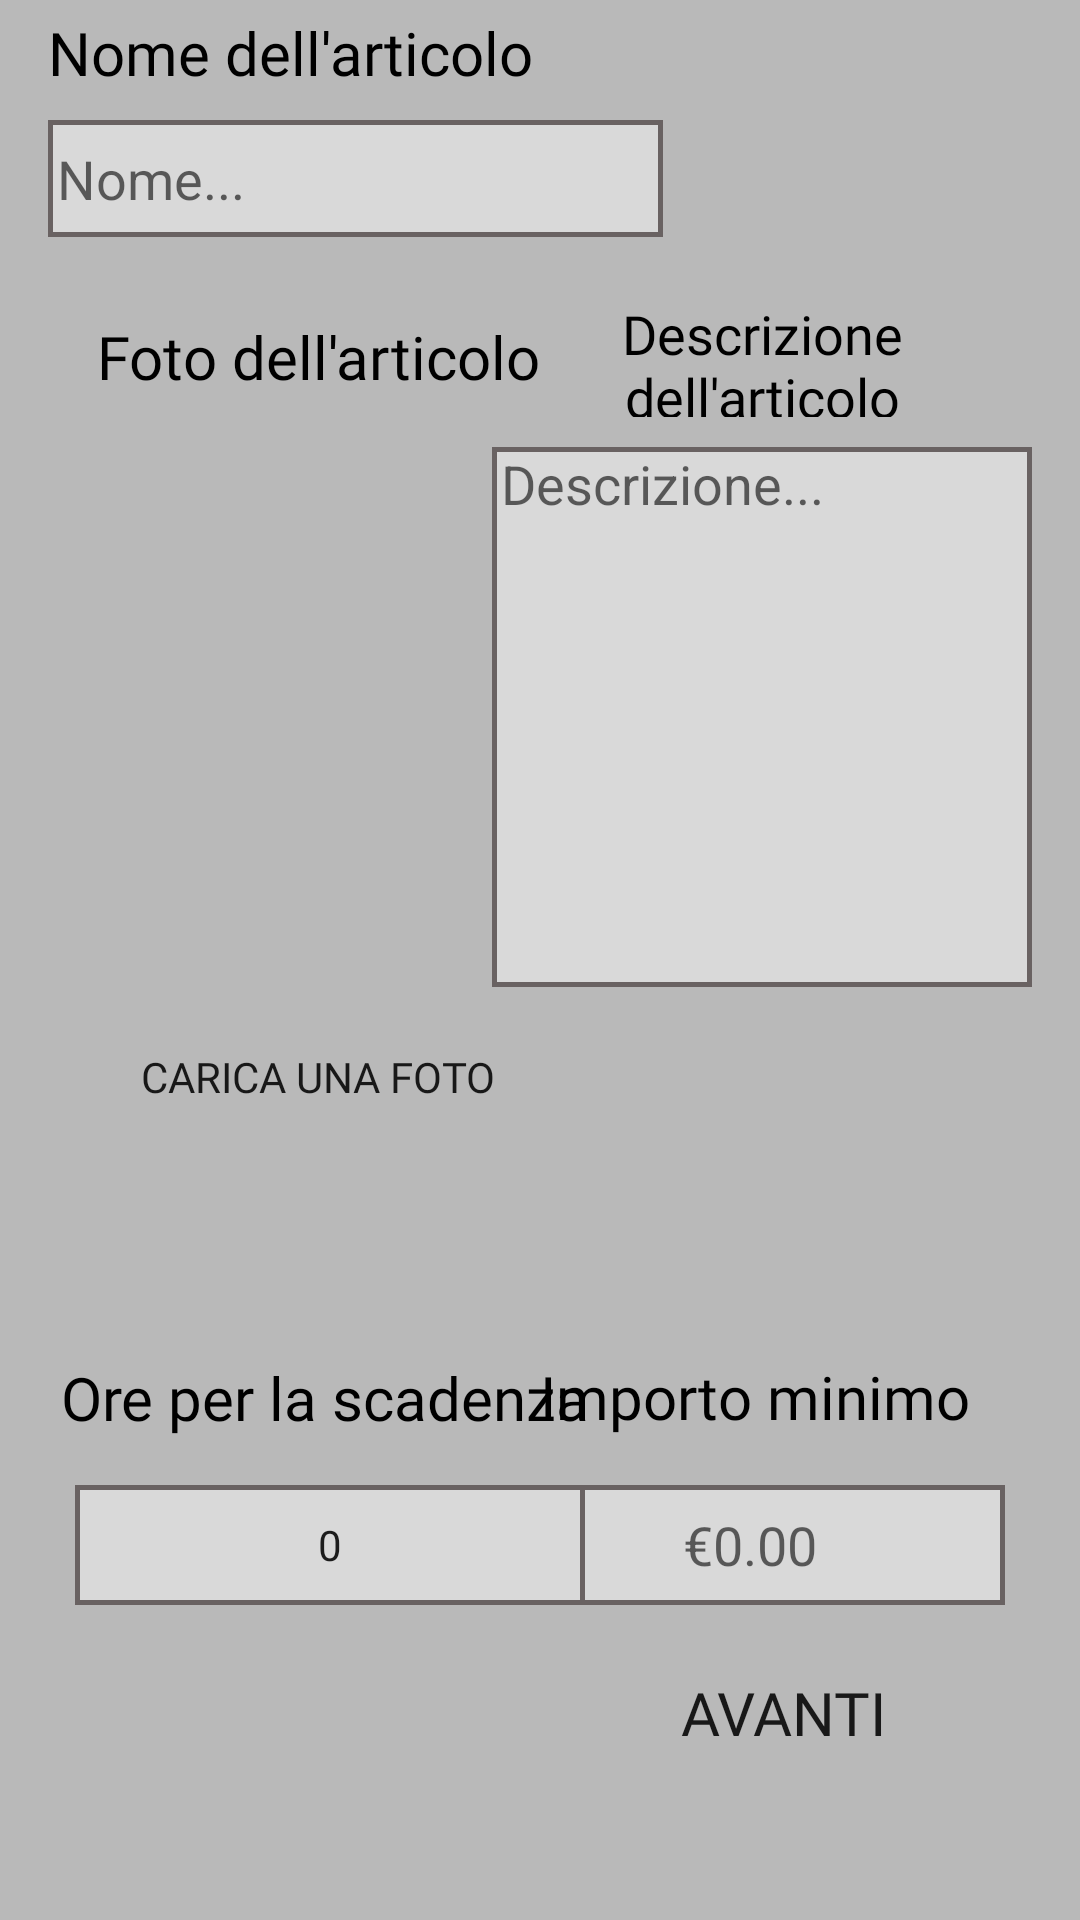

Android layout source for this screen:
<!-- AndroidManifest.xml: application theme Theme.AppCompat.Light.NoActionBar -->
<!-- res/layout/fragment_english_auction_creation.xml -->
<?xml version="1.0" encoding="utf-8"?>
<androidx.constraintlayout.widget.ConstraintLayout xmlns:android="http://schemas.android.com/apk/res/android"
    xmlns:tools="http://schemas.android.com/tools"
    android:layout_width="match_parent"
    android:layout_height="match_parent"
    xmlns:app="http://schemas.android.com/apk/res-auto"
    android:background="#B9B9B9"
    tools:context=".View.Fragment.EnglishAuctionCreationFragment">

    <TextView
        android:id="@+id/imagetextview"
        android:layout_width="180dp"
        android:layout_height="40dp"
        android:layout_marginStart="16dp"
        android:layout_marginTop="20dp"
        android:gravity="center_horizontal|center_vertical"
        android:text="Foto dell'articolo"
        android:fontFamily="@font/fenix"
        android:textColor="#000000"
        android:textSize="20sp"
        app:layout_constraintStart_toStartOf="parent"
        app:layout_constraintTop_toBottomOf="@+id/editTextTextPersonName" />

    <androidx.appcompat.widget.AppCompatButton
        android:id="@+id/button"
        android:layout_width="180dp"
        android:layout_height="40dp"
        android:layout_marginStart="16dp"
        android:layout_marginTop="10dp"
        android:background="@drawable/button2bg"
        android:fontFamily="@font/poppins"
        android:text="Carica una foto"
        app:layout_constraintStart_toStartOf="parent"
        app:layout_constraintTop_toBottomOf="@+id/itemImage" />

    <EditText
        android:id="@+id/editTextTextPersonName"
        android:layout_width="205dp"
        android:layout_height="39dp"
        android:layout_marginStart="16dp"
        android:layout_marginTop="8dp"
        android:background="@drawable/inputtextbg"
        android:ems="10"
        android:hint="Nome..."
        android:paddingStart="3dp"
        android:inputType="textPersonName"
        app:layout_constraintStart_toStartOf="parent"
        app:layout_constraintTop_toBottomOf="@+id/TitleView" />

    <Spinner
        android:id="@+id/spinner"
        android:layout_width="275dp"
        android:layout_height="29dp"
        android:layout_marginStart="16dp"
        android:layout_marginTop="20dp"
        android:paddingStart="4sp"
        android:background="@drawable/button2bg"
        android:gravity="center_horizontal|center_vertical"
        app:layout_constraintStart_toStartOf="parent"
        app:layout_constraintTop_toBottomOf="@+id/button" />


    <TextView
        android:id="@+id/textView2"
        android:layout_width="185dp"
        android:layout_height="35dp"
        android:layout_marginTop="20dp"
        android:layout_marginEnd="16dp"
        android:fontFamily="@font/fenix"
        android:gravity="center_horizontal|center_vertical"
        android:text="Importo minimo"
        android:textColor="#000000"
        android:textSize="20sp"
        app:layout_constraintEnd_toEndOf="parent"
        app:layout_constraintTop_toBottomOf="@+id/spinner" />

    <EditText
        android:id="@+id/editTextTextPersonName2"
        android:layout_width="170dp"
        android:layout_height="40dp"
        android:layout_marginTop="12dp"
        android:layout_marginEnd="25dp"
        android:background="@drawable/inputtextbg"
        android:ems="10"
        android:gravity="center_horizontal|center_vertical"
        android:hint="€0.00"
        android:inputType="numberDecimal"
        app:layout_constraintEnd_toEndOf="parent"
        app:layout_constraintTop_toBottomOf="@+id/textView2" />

    <androidx.appcompat.widget.AppCompatButton
        android:id="@+id/next_button"
        android:layout_width="150dp"
        android:layout_height="50dp"
        android:layout_marginEnd="24dp"
        android:layout_marginBottom="44dp"
        android:background="@drawable/button2bg"
        android:fontFamily="@font/poppins"
        android:text="avanti"
        android:textSize="20sp"
        app:layout_constraintBottom_toBottomOf="parent"
        app:layout_constraintEnd_toEndOf="parent" />

    <ImageView
        android:id="@+id/itemImage"
        android:layout_width="180dp"
        android:layout_height="180dp"
        android:layout_marginStart="16dp"
        android:layout_marginTop="10dp"
        android:scaleType="centerInside"
        app:layout_constraintStart_toStartOf="parent"
        app:layout_constraintTop_toBottomOf="@+id/imagetextview" />

    <EditText
        android:id="@+id/description_field"
        android:layout_width="180dp"
        android:layout_height="180dp"
        android:layout_marginTop="10dp"
        android:layout_marginEnd="16dp"
        android:background="@drawable/inputtextbg"
        android:gravity="top"
        android:hint="Descrizione..."
        android:paddingStart="3dp"
        app:layout_constraintEnd_toEndOf="parent"
        app:layout_constraintTop_toBottomOf="@+id/textView8" />

    <TextView
        android:id="@+id/TitleView"
        android:layout_width="171dp"
        android:layout_height="28dp"
        android:layout_marginStart="16dp"
        android:layout_marginTop="4dp"
        android:text="Nome dell'articolo"
        android:fontFamily="@font/fenix"
        android:textColor="#000000"
        android:textSize="20sp"
        app:layout_constraintStart_toStartOf="parent"
        app:layout_constraintTop_toTopOf="parent" />

    <TextView
        android:id="@+id/textView8"
        android:layout_width="180dp"
        android:layout_height="40dp"
        android:layout_marginTop="20dp"
        android:layout_marginEnd="16dp"
        android:gravity="center_horizontal|center_vertical"
        android:text="Descrizione dell'articolo"
        android:fontFamily="@font/fenix"
        android:textColor="#000000"
        android:textSize="18sp"
        app:layout_constraintEnd_toEndOf="parent"
        app:layout_constraintTop_toBottomOf="@+id/editTextTextPersonName" />

    <TextView
        android:id="@+id/textView9"
        android:layout_width="185dp"
        android:layout_height="36dp"
        android:layout_marginStart="16dp"
        android:layout_marginTop="20dp"
        android:fontFamily="@font/fenix"
        android:gravity="center_horizontal|center_vertical"
        android:text="Ore per la scadenza"
        android:textColor="#000000"
        android:textSize="20sp"
        app:layout_constraintStart_toStartOf="parent"
        app:layout_constraintTop_toBottomOf="@+id/spinner" />

    <NumberPicker
        android:id="@+id/numberPicker"
        android:layout_width="170dp"
        android:layout_height="40dp"
        android:layout_centerHorizontal="true"
        android:layout_centerVertical="true"
        android:layout_marginStart="25dp"
        android:layout_marginTop="11dp"
        android:background="@drawable/inputtextbg"
        android:dividerHeight="15dp"
        app:layout_constraintStart_toStartOf="parent"
        app:layout_constraintTop_toBottomOf="@+id/textView9" />


</androidx.constraintlayout.widget.ConstraintLayout>
<!-- resources referenced by this layout -->
<resources>
  <!-- drawable inputtextbg (drawable) -->
  <?xml version="1.0" encoding="utf-8"?>
  <shape xmlns:android="http://schemas.android.com/apk/res/android"
      android:shape="rectangle">
  
      <solid android:color="#D9D9D9"/>
      <stroke android:width="5px" android:color="#696262"/>
  </shape>
</resources>
